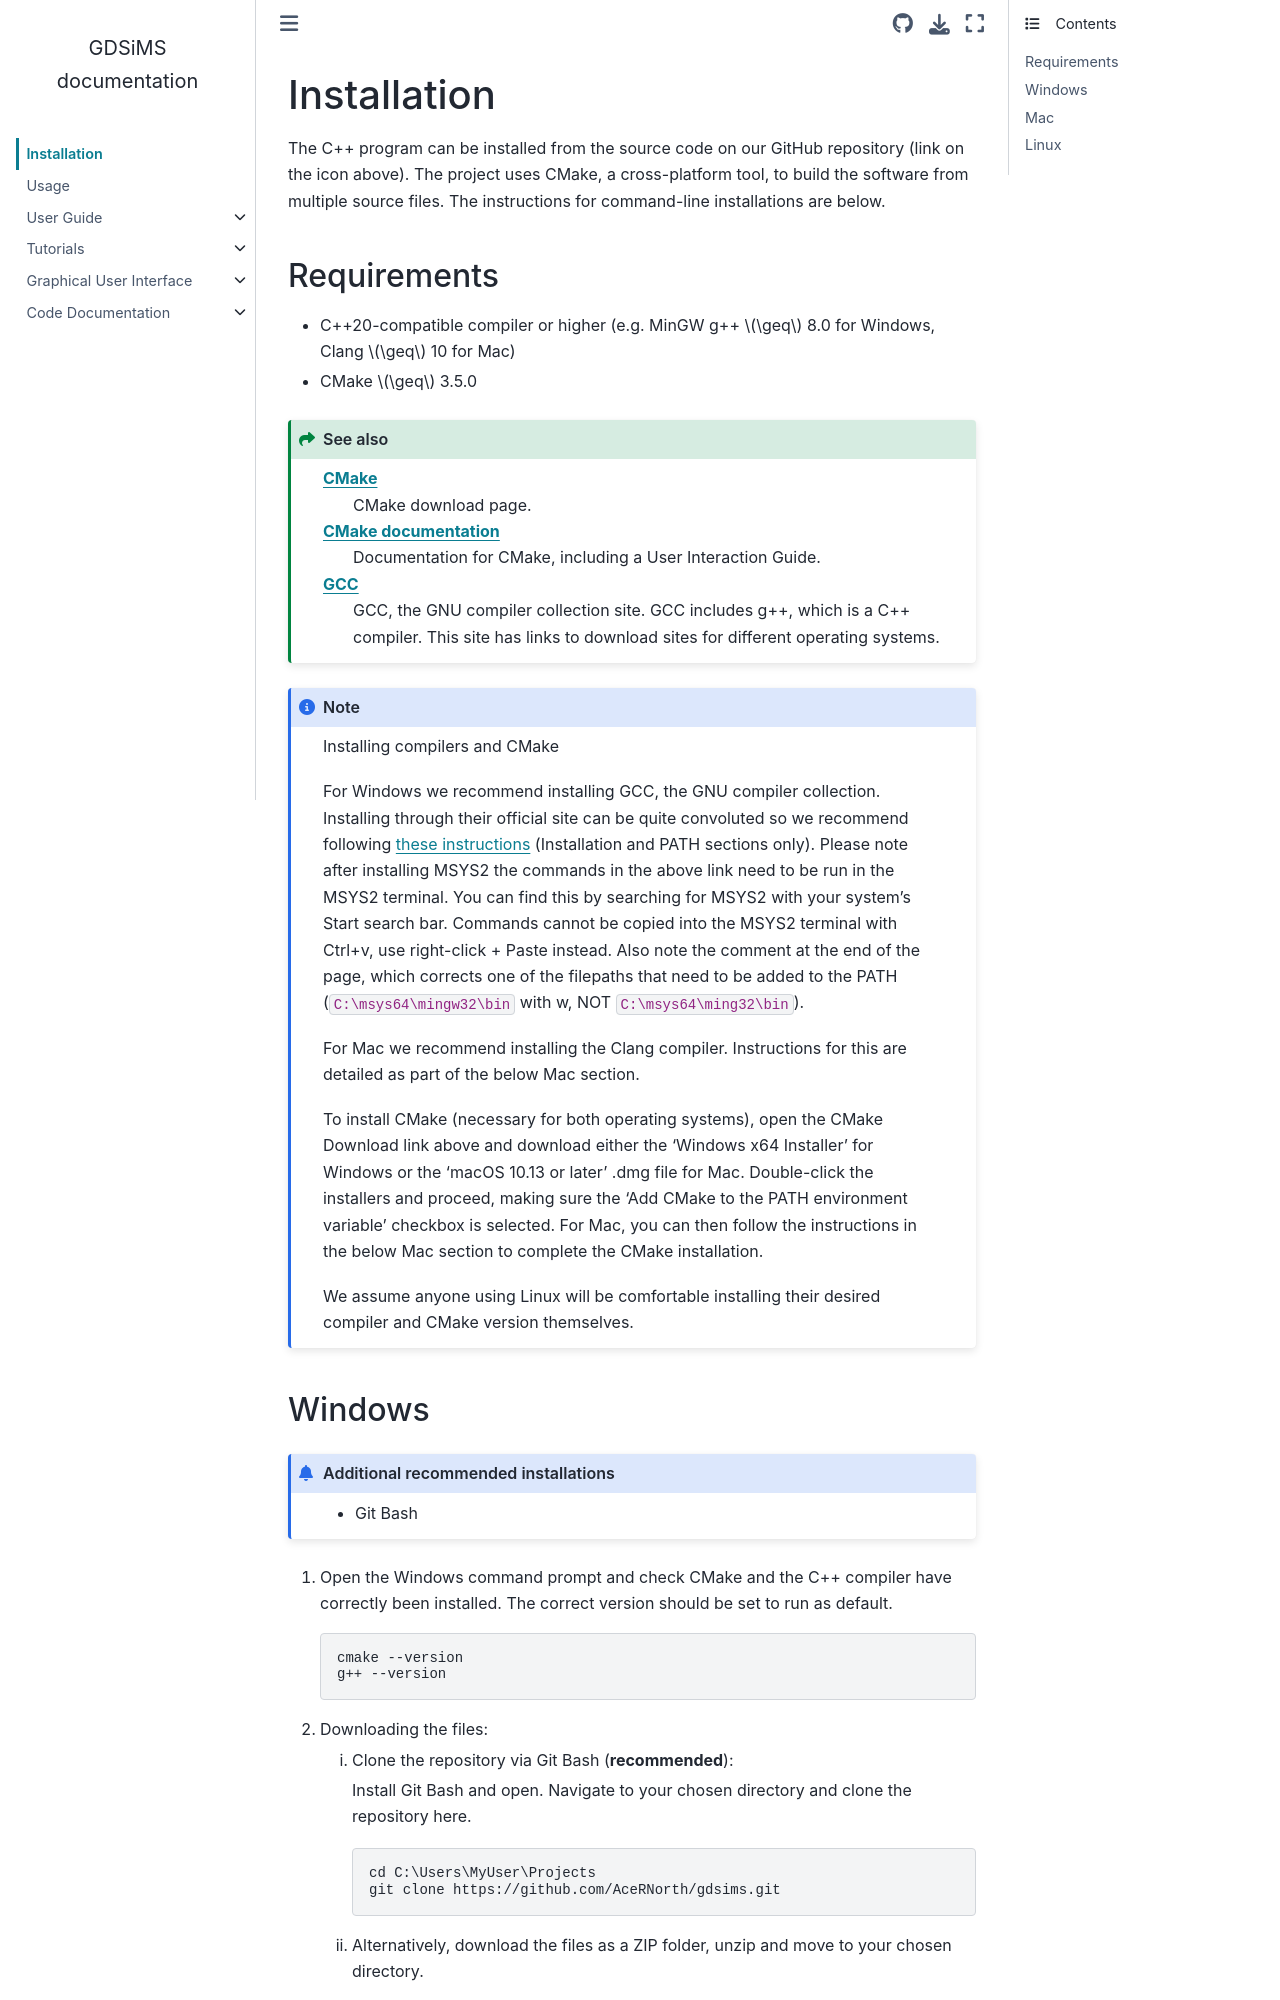

repository: AceRNorth/gdsims · page: install.html · generator: sphinx


.. _install:

Installation
============

The C++ program can be installed from the source code on our GitHub repository (link on the icon above). The project uses CMake, a cross-platform tool, to build the software from multiple source files. The instructions for command-line installations are below.
